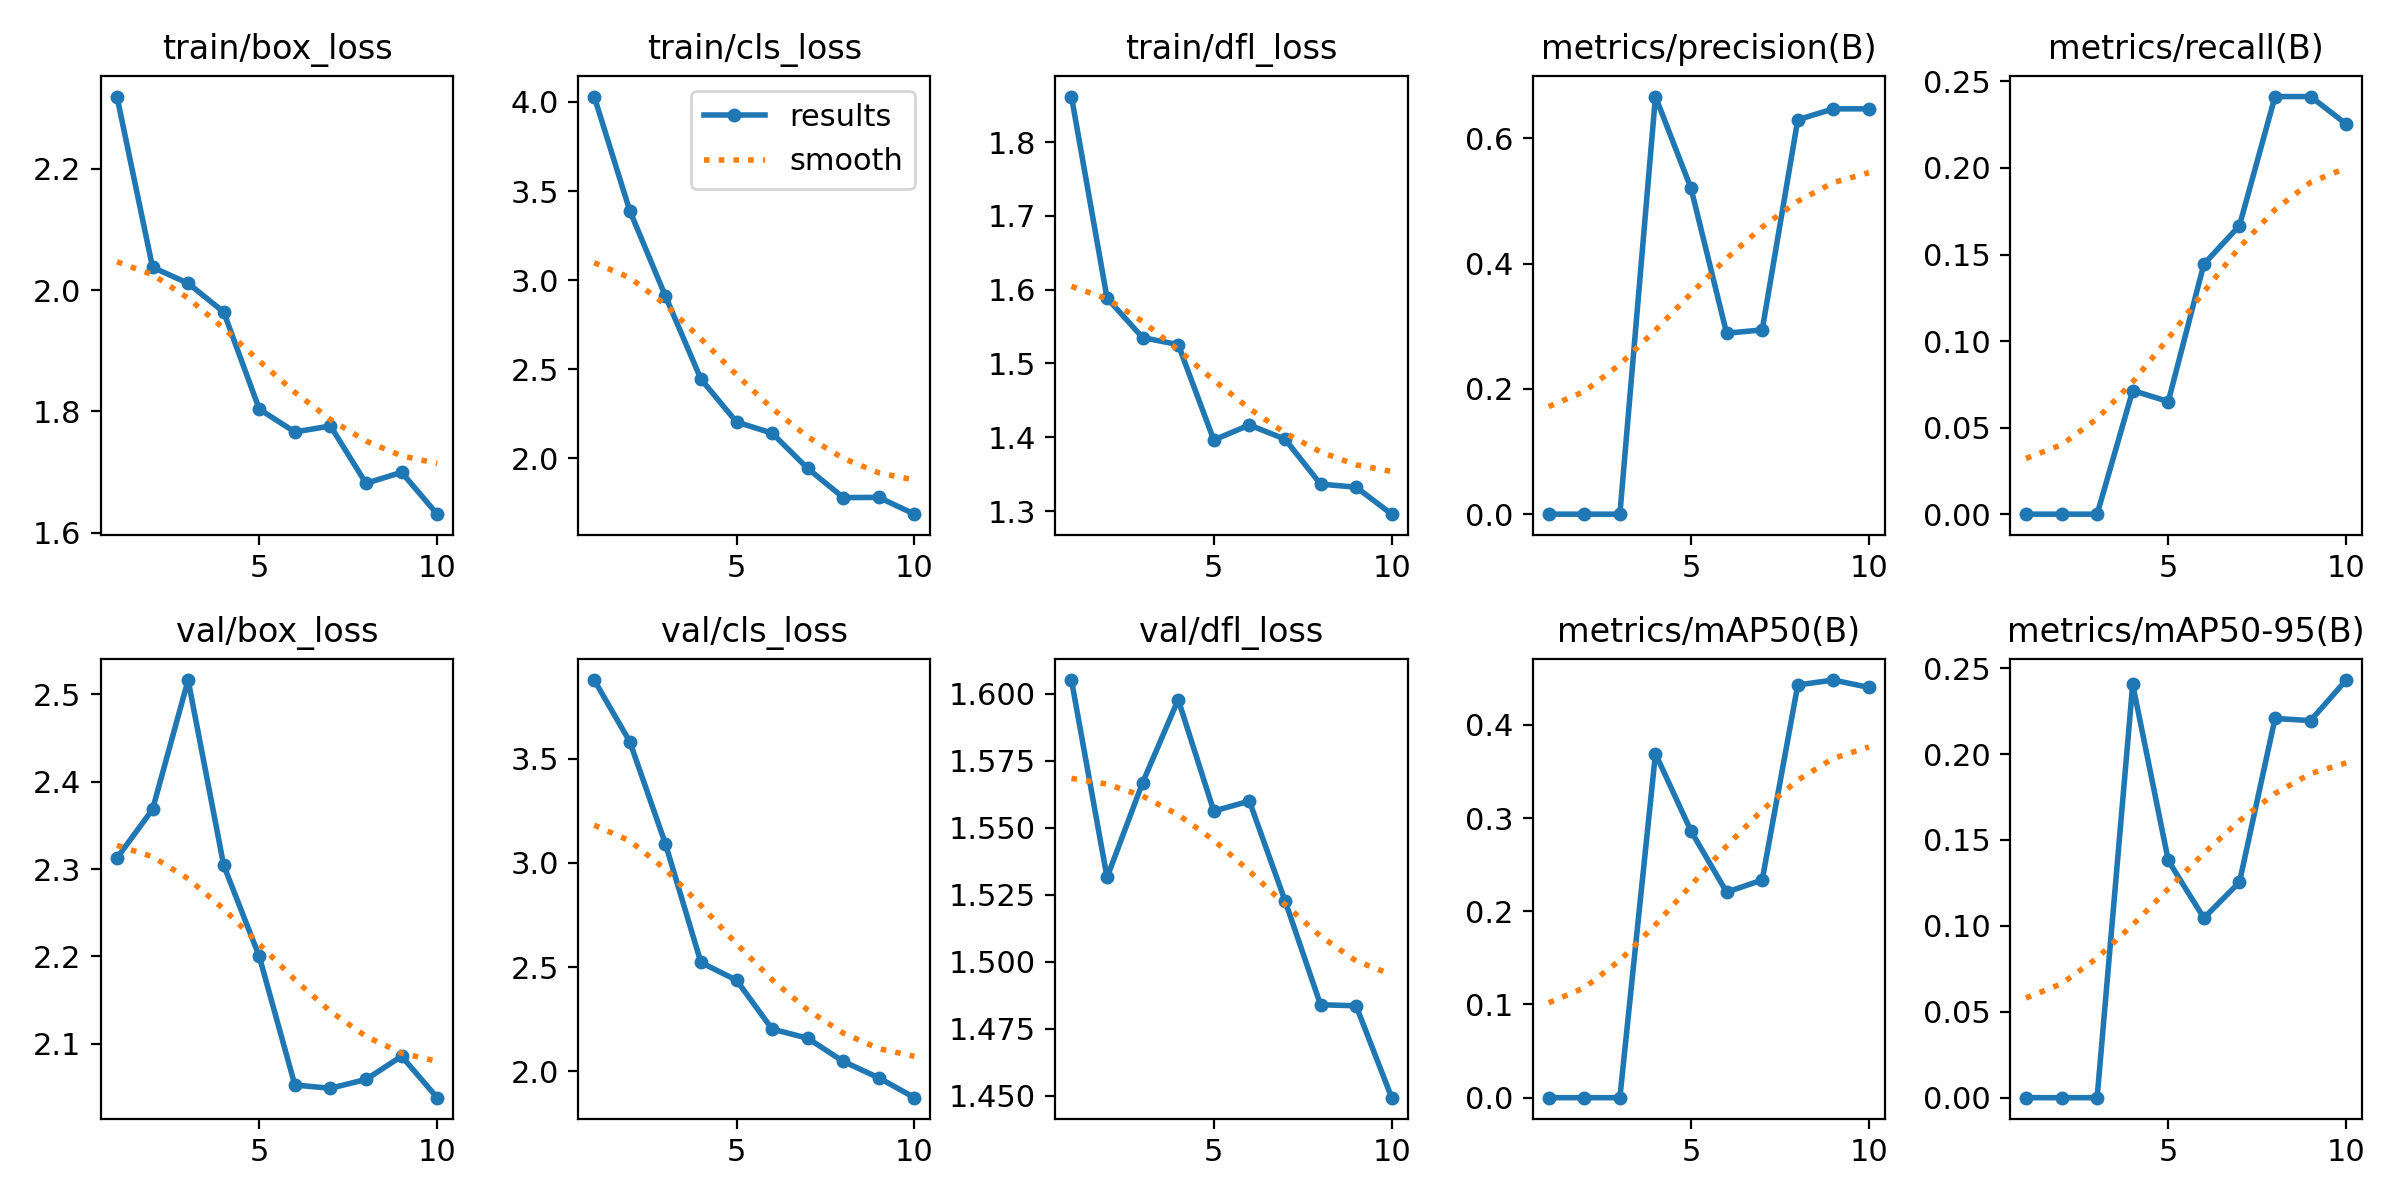

The data file committed next to this chart (first rows):
epoch, train/box_loss, train/cls_loss, train/dfl_loss, metrics/precision(B), metrics/recall(B), metrics/mAP50(B), metrics/mAP50-95(B), val/box_loss, val/cls_loss, val/dfl_loss, lr/pg0, lr/pg1, lr/pg2
1, 2.319, 4.03, 1.862, 0, 0, 0, 0, 2.313, 3.878, 1.605, 0.0002429, 0.0002429, 0.0002429
2, 2.038, 3.389, 1.589, 0, 0, 0, 0, 2.368, 3.582, 1.532, 0.0004506, 0.0004506, 0.0004506
3, 2.011, 2.911, 1.535, 0, 0, 0, 0, 2.517, 3.092, 1.567, 0.0006074, 0.0006074, 0.0006074
4, 1.964, 2.445, 1.526, 0.6667, 0.07143, 0.369, 0.2405, 2.304, 2.522, 1.598, 0.0007133, 0.0007133, 0.0007133
5, 1.804, 2.205, 1.396, 0.52, 0.06508, 0.286, 0.138, 2.2, 2.437, 1.556, 0.0007682, 0.0007682, 0.0007682
6, 1.766, 2.142, 1.417, 0.2889, 0.1444, 0.2205, 0.1046, 2.053, 2.202, 1.56, 0.0007216, 0.0007216, 0.0007216
7, 1.776, 1.944, 1.398, 0.2941, 0.1667, 0.2335, 0.1254, 2.049, 2.158, 1.523, 0.0005802, 0.0005802, 0.0005802
8, 1.682, 1.781, 1.337, 0.6296, 0.2413, 0.4428, 0.2207, 2.059, 2.047, 1.484, 0.0004387, 0.0004387, 0.0004387
9, 1.7, 1.782, 1.333, 0.6471, 0.2413, 0.448, 0.2195, 2.086, 1.968, 1.484, 0.0002972, 0.0002972, 0.0002972
10, 1.631, 1.688, 1.296, 0.6471, 0.2254, 0.4401, 0.2431, 2.038, 1.873, 1.449, 0.0001558, 0.0001558, 0.0001558
